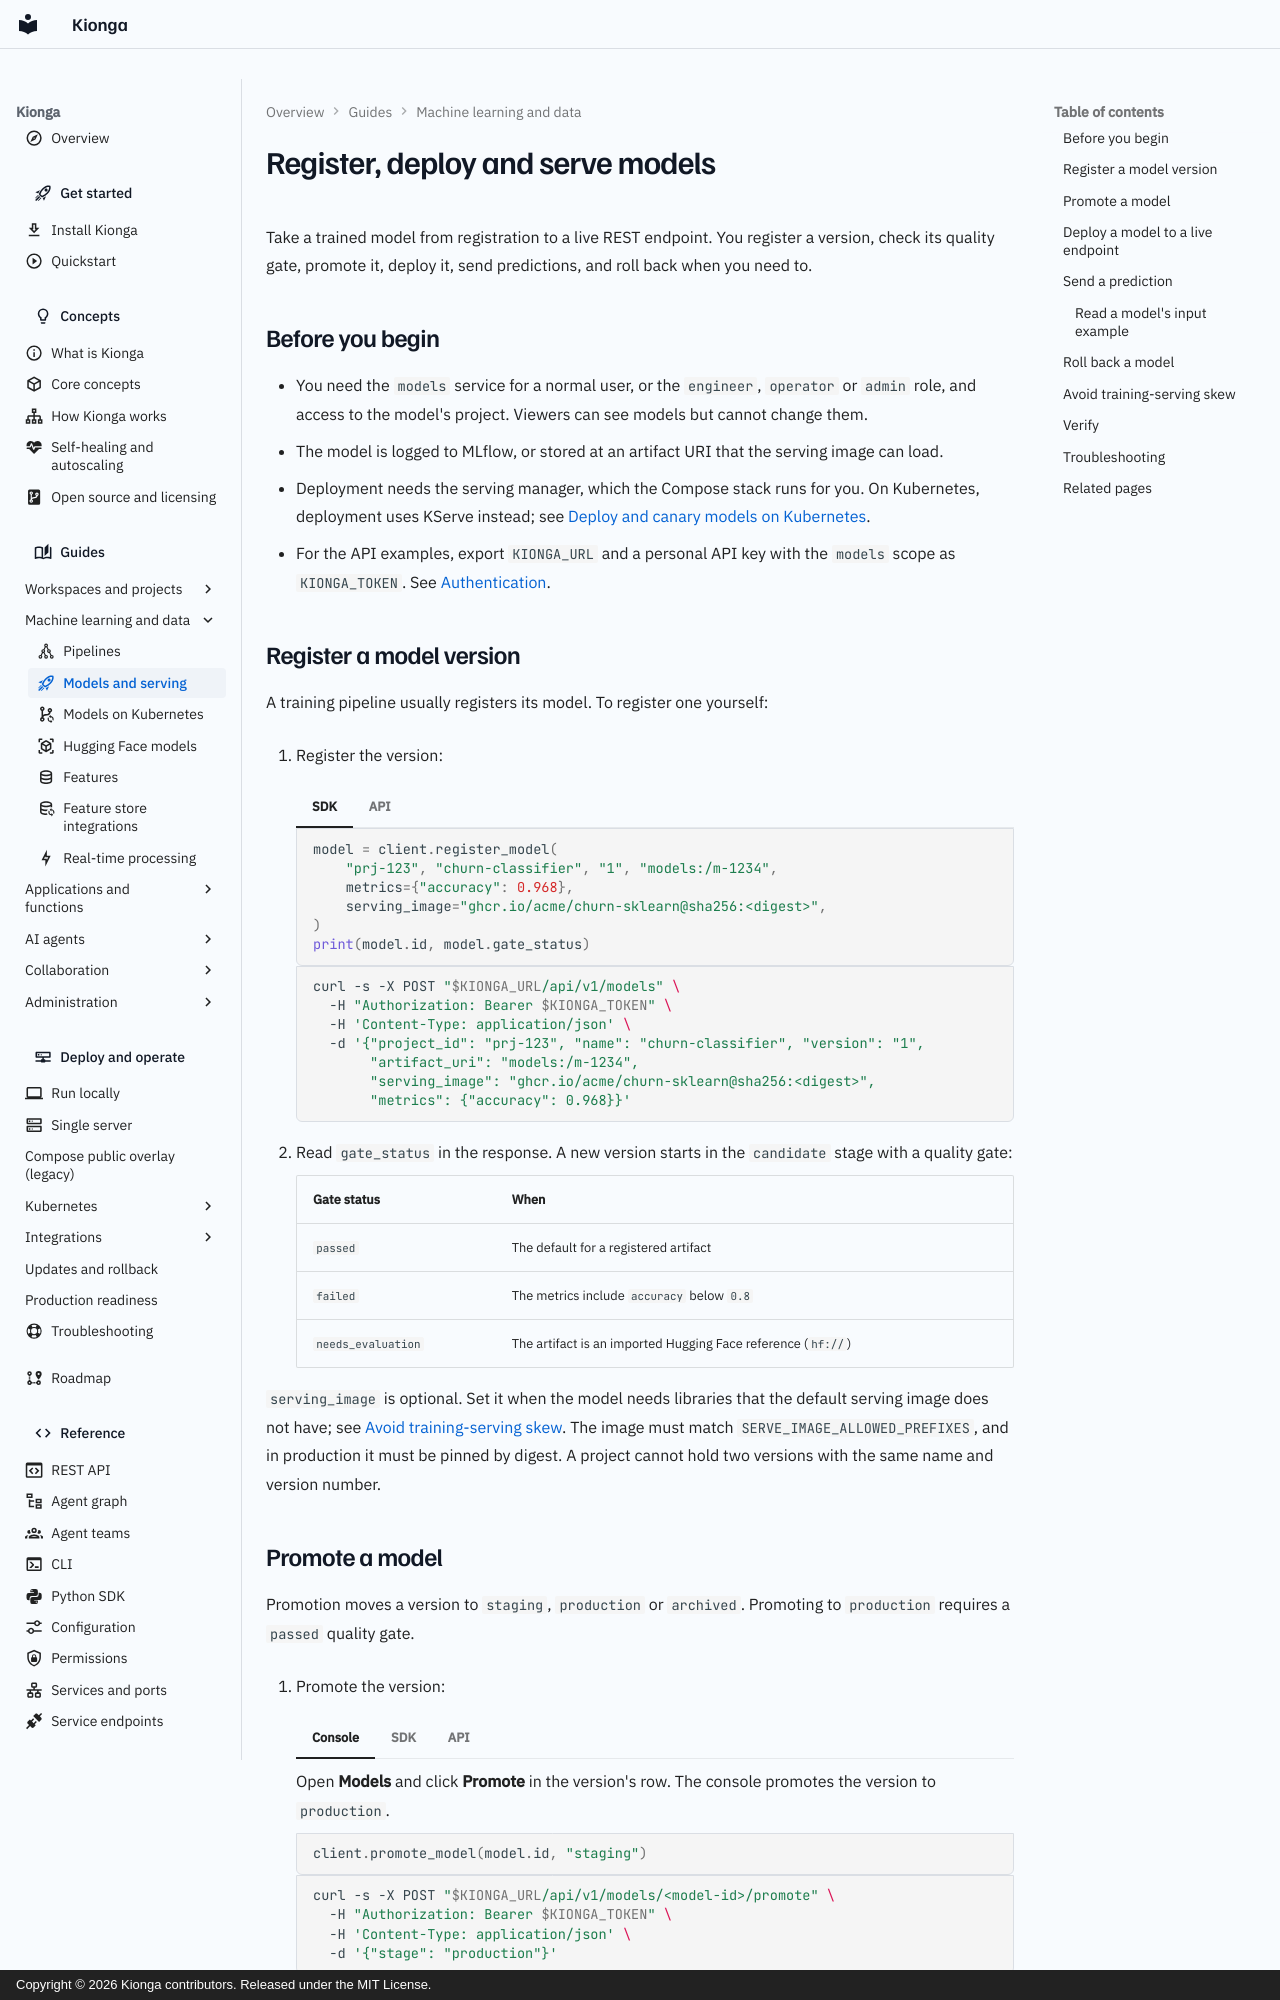

repository: kiongahq/docs · page: guides/models-serving/index.html · generator: mkdocs · copyright: Copyright © 2026 Kionga contributors. Released under the MIT License.

---
icon: material/rocket-launch-outline
description: Register a model version, pass its quality gate, promote it, deploy it to a live REST endpoint, send predictions, and roll it back.
---

# Register, deploy and serve models

Take a trained model from registration to a live REST endpoint. You register a
version, check its quality gate, promote it, deploy it, send predictions, and
roll back when you need to.

## Before you begin

- You need the `models` service for a normal user, or the `engineer`,
  `operator` or `admin` role, and access to the model's project. Viewers can
  see models but cannot change them.
- The model is logged to MLflow, or stored at an artifact URI that the serving
  image can load.
- Deployment needs the serving manager, which the Compose stack runs for you. On
  Kubernetes, deployment uses KServe instead; see
  [Deploy and canary models on Kubernetes](models-kubernetes.md).
- For the API examples, export `KIONGA_URL` and a personal API key with the
  `models` scope as `KIONGA_TOKEN`. See
  [Authentication](../reference/api.md#authentication).

## Register a model version

A training pipeline usually registers its model. To register one yourself:

1. Register the version:

    === "SDK"

        ```python
        model = client.register_model(
            "prj-123", "churn-classifier", "1", "models:/m-1234",
            metrics={"accuracy": 0.968},
            serving_image="ghcr.io/acme/churn-sklearn@sha256:<digest>",
        )
        print(model.id, model.gate_status)
        ```

    === "API"

        ```bash
        curl -s -X POST "$KIONGA_URL/api/v1/models" \
          -H "Authorization: Bearer $KIONGA_TOKEN" \
          -H 'Content-Type: application/json' \
          -d '{"project_id": "prj-123", "name": "churn-classifier", "version": "1",
               "artifact_uri": "models:/m-1234",
               "serving_image": "ghcr.io/acme/churn-sklearn@sha256:<digest>",
               "metrics": {"accuracy": 0.968}}'
        ```

2. Read `gate_status` in the response. A new version starts in the `candidate`
   stage with a quality gate:

    | Gate status | When |
    | --- | --- |
    | `passed` | The default for a registered artifact |
    | `failed` | The metrics include `accuracy` below `0.8` |
    | `needs_evaluation` | The artifact is an imported Hugging Face reference (`hf://`) |

`serving_image` is optional. Set it when the model needs libraries that the
default serving image does not have; see
[Avoid training-serving skew](#avoid-training-serving-skew). The image must match
`SERVE_IMAGE_ALLOWED_PREFIXES`, and in production it must be pinned by digest.
A project cannot hold two versions with the same name and version number.

## Promote a model

Promotion moves a version to `staging`, `production` or `archived`. Promoting to
`production` requires a `passed` quality gate.

1. Promote the version:

    === "Console"

        Open **Models** and click **Promote** in the version's row. The console
        promotes the version to `production`.

    === "SDK"

        ```python
        client.promote_model(model.id, "staging")
        ```

    === "API"

        ```bash
        curl -s -X POST "$KIONGA_URL/api/v1/models/<model-id>/promote" \
          -H "Authorization: Bearer $KIONGA_TOKEN" \
          -H 'Content-Type: application/json' \
          -d '{"stage": "production"}'
        ```
